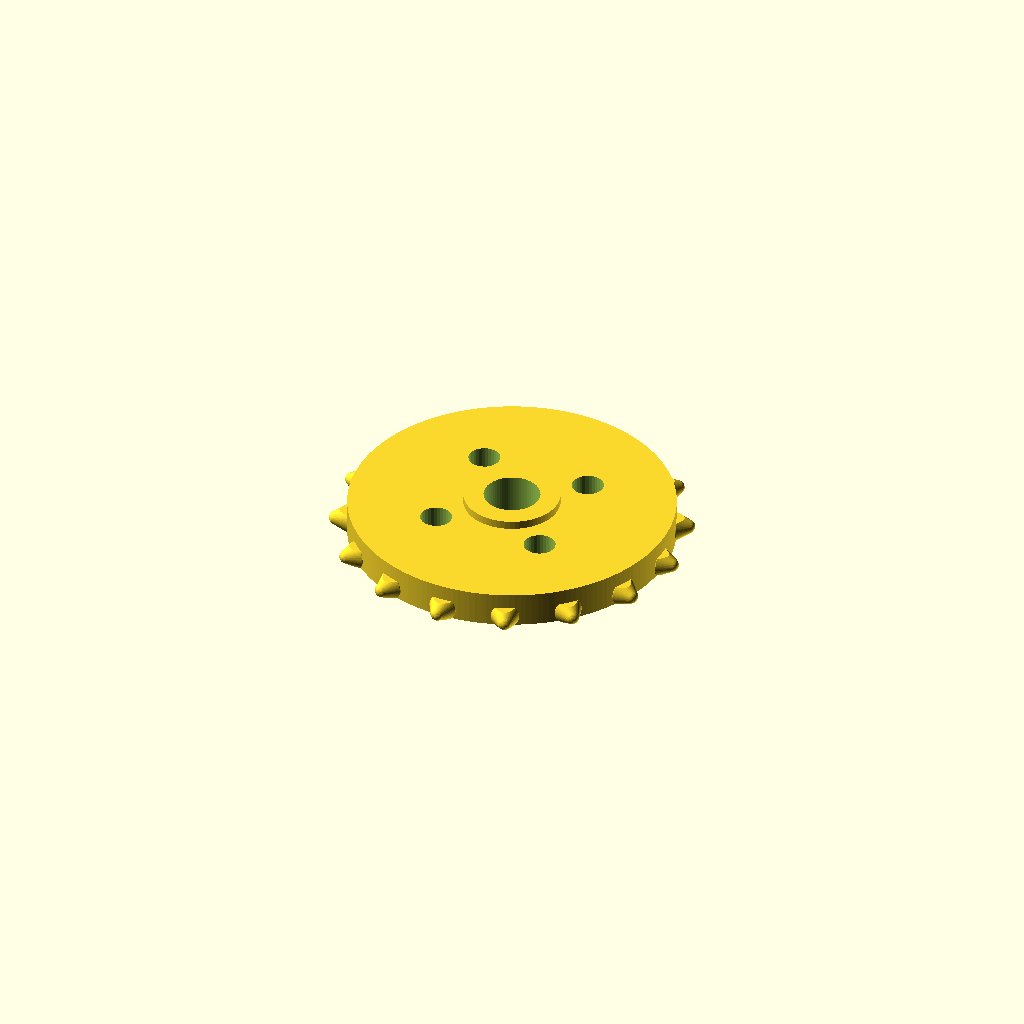
Cell 1 — every parameter at its default value.
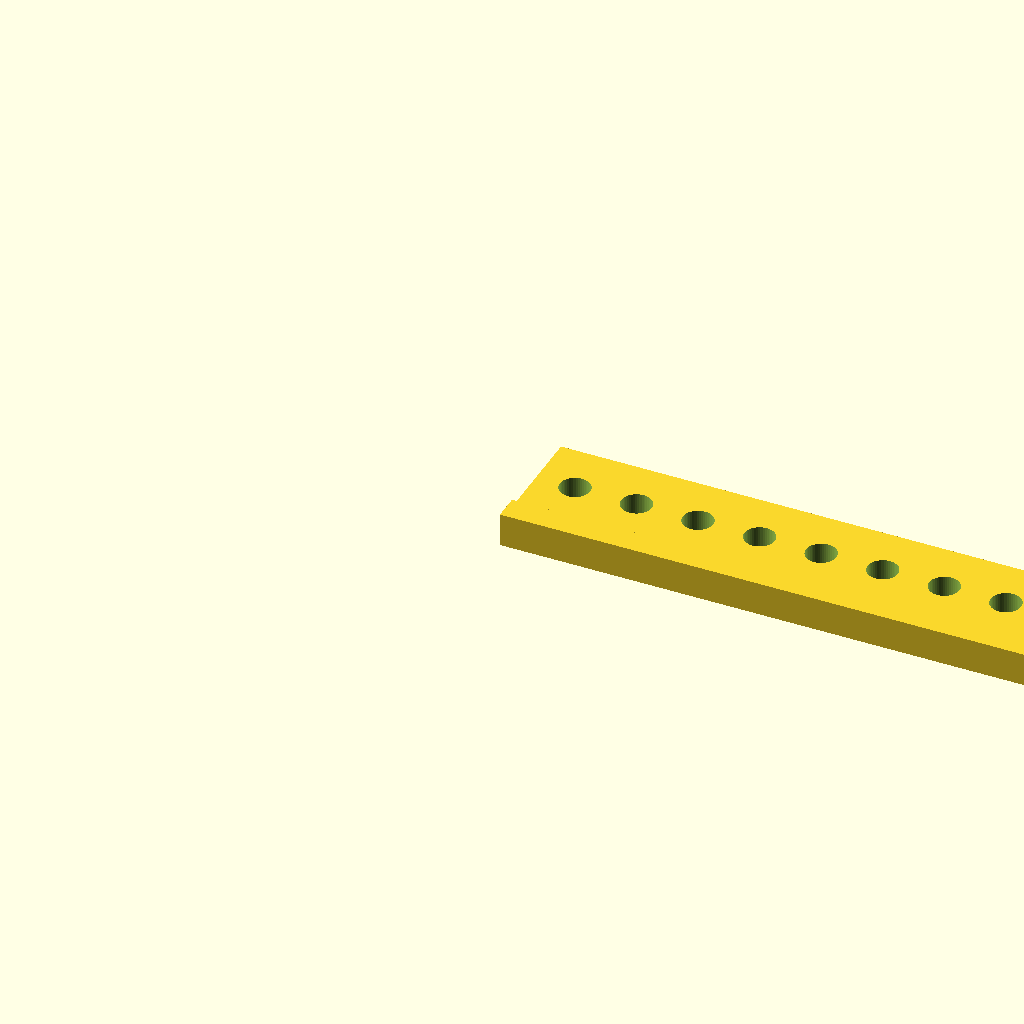
Cell 2: part = "drill_guide" (everything else at default).
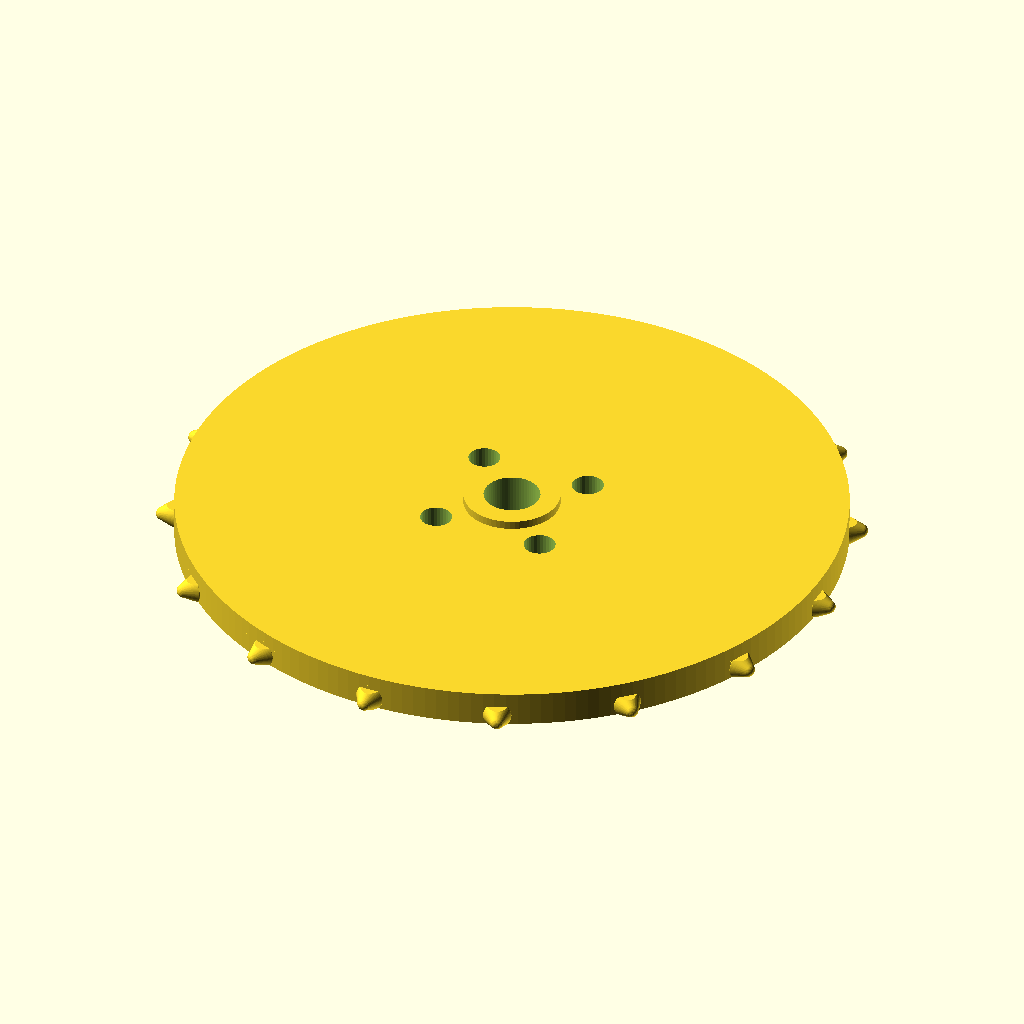
Cell 3: travel = 304.8 (everything else at default).
All cells are drawn from one camera (rotation 55°, 0°, 25°, orthographic, colour scheme Cornfield), so only the parameter changes between them.
OpenSCAD source file reference/polycarb_sprocket.scad:
// ============================================================
//  Pin sprocket that drives a perforated polycarbonate sheet,
//  bolted to a 32 mm goBILDA / ServoCity 25T spline servo hub.
//  (OpenSCAD 2021.01 or newer)
//
//  Turning the sprocket rotation_deg moves the sheet travel
//  (default 360 degrees -> 6 in). Travel per full turn =
//  teeth x hole spacing, so the hole spacing in the sheet is what
//  sets the travel. The sprocket diameter is derived from it so
//  the pins line up.
//
//  The companion "Sprocket and sheet planner" page has a
//  "Copy OpenSCAD settings" button: paste its lines over the
//  matching lines below.
//
//  The sheet slides flat past the sprocket (like a rack and
//  pinion), held by a track so its underside sits
//  "axis to sheet underside" mm from the servo shaft (see console).
//
//  part = "sprocket"    : the sprocket
//  part = "drill_guide" : strip for drilling the sheet holes at the
//                         exact spacing. Butt the fence against the
//                         sheet edge, clamp, drill through every hole.
//
//  Modelled in print orientation, no supports needed.
//  Everything is in the Customizer (Window > Customizer).
// ============================================================

/* [What to make] */
part = "sprocket";            // [sprocket, drill_guide]

/* [Motion] */
rotation_deg = 360;           // how far the sprocket turns
travel       = 152.4;         // how far the sheet moves in that turn (mm), 6 in = 152.4

/* [Sheet] */
hole_d         = 4.5;         // holes in the sheet
sheet_t        = 1.5;         // sheet thickness
teeth          = 16;          // hole spacing = travel per full turn / teeth

/* [Pins] */
pin_d        = 4.0;           // pin width at the drum (0.25 mm clearance each side in a 4.5 hole)
pin_straight = 0;             // pin stays full width this far above the drum before tapering
pin_tip_d    = 2.0;           // rounded tip, helps the pin find the hole
pin_h        = 2.6;           // pin height above the drum
sheet_gap    = 0.4;           // gap between the drum and the underside of the sheet
pin_flat   = 0.7;             // pins are trimmed top and bottom to this fraction of pin_d so they print without supports

/* [Body] */
drum_w = 5;                   // sprocket thickness

/* [Hub mounting] */
bolt_square  = 16;            // M4 tapped holes on the hub, square pattern (mm)
bolt_hole_d  = 4.5;           // M4 clearance hole
bolt_head_d  = 7.5;           // M4 socket head plus a little room
counterbore  = 0;             // sink the screw heads this deep (0 = heads sit on the face)
center_d     = 8;             // centre hole, big enough to pass the servo screw head
pilot        = true;          // ring that drops into the hub's 14 mm recess
pilot_d      = 13.7;          // recess is 14 mm
pilot_h      = 1.2;           // short so it clears the servo screw head

/* [Drill guide] */
guide_holes   = 0;            // 0 = enough holes for the full travel
edge_offset   = 8;            // sheet edge to the centreline of the holes
guide_t       = 4;            // guide thickness
guide_hole_d  = 4.7;          // printed holes shrink a little; 4.7 suits a 4.5 mm bit

/* [Hidden] */
$fn  = 64;
eps  = 0.01;
N        = teeth;
travel_per_rev = travel * 360 / rotation_deg;
P        = travel_per_rev / N;            // hole spacing in the sheet
Rp       = travel_per_rev / (2 * PI);     // pitch radius = sheet mid-plane
yb       = Rp - sheet_t / 2;              // axis to sheet underside
r0       = yb - sheet_gap;                // drum radius
tip_r    = r0 + pin_h;
slab_h   = pin_flat * pin_d;              // pin height across the sprocket (Z)
pin_z    = slab_h / 2;                    // pin centreline above the bed face
bolt_r   = bolt_square / sqrt(2);

// how much of the sheet is in contact at once, and holes needed for the travel
phi_in       = acos(min(1, yb / tip_r));
window       = 2 * tip_r * sin(phi_in);
holes_needed = ceil(travel / P - 1e-9) + ceil(window / P - 1e-9) + 1;
n_guide      = guide_holes > 0 ? guide_holes : holes_needed;

// pin width at height u above the drum: the hull of the base cylinder and the tip ball.
// The base itself sits below the sheet; what matters for fit is the width at u = sheet_gap.
function pin_w_at(u) =
    let(a = pin_d / 2, b = pin_tip_d / 2, s = pin_straight, c = pin_h - b,
        dd = sqrt(a * a + (c - s) * (c - s)),
        ang = dd > b ? atan2(s - c, a) + acos(b / dd) : 90,
        tx = b * cos(ang), ty = c + b * sin(ang))
    u <= s ? pin_d
  : (dd > b && u <= ty) ? 2 * (a + (tx - a) * (u - s) / (ty - s))
  : u <= c + b ? 2 * sqrt(max(0, b * b - (u - c) * (u - c)))
  : 0;

grip     = drum_w - counterbore;
screw_l  = [for (l = [6, 8, 10, 12, 14, 16, 20, 25]) if (l >= grip + 4) l][0];

// ---------- sanity checks ----------
assert(part == "sprocket" || part == "drill_guide", "part must be sprocket or drill_guide");
assert(rotation_deg > 0 && travel > 0, "rotation_deg and travel must be above 0");
assert(pin_straight >= 0 && pin_straight < pin_h, "pin_straight must be between 0 and pin_h");
assert(pin_w_at(sheet_gap) < hole_d,
       str("pin is ", pin_w_at(sheet_gap), " mm wide where it enters the sheet: it must be narrower than hole_d"));
assert(P - hole_d >= 1.5, str("holes would be only ", P - hole_d, " mm apart: use fewer teeth"));
assert(pin_h > sheet_gap + sheet_t, "pins are too short to reach through the sheet");
assert(2 * PI * r0 / N > pin_d + 1, "too many teeth: pins would merge on the drum");
assert(r0 > bolt_r + bolt_head_d / 2 + 0.5, "drum too small for the hub screws");
assert(slab_h < drum_w, "pins are thicker than the drum");
assert(counterbore < drum_w - 1, "counterbore leaves less than 1 mm under the screw heads");

echo(str("SHEET DRIVE  ", rotation_deg, " deg of turn moves the sheet ", travel, " mm (", travel / 25.4, " in)"));
echo(str("  teeth=", N, "  travel per full turn=", travel_per_rev, " mm"));
echo(str("  hole spacing in the sheet = ", P, " mm (", P / 25.4, " in), web between holes = ", P - hole_d, " mm"));
echo(str("  pin is ", pin_w_at(sheet_gap), " mm wide where it enters the sheet, play +/-", (hole_d - pin_w_at(sheet_gap)) / 2, " mm"));
echo(str("  axis to sheet underside = ", yb, " mm   drum dia = ", 2 * r0, "   over pins = ", 2 * tip_r));
echo(str("  pin centreline is ", drum_w - pin_z, " mm from the hub face (", pin_z, " mm from the outer face)"));
echo(str("  sheet needs at least ", holes_needed, " holes for the full travel"));
echo(str("  hub screws: 4 x M4 x ", screw_l, " mm socket head"));

// ---------- sprocket ----------
module pin() {
    // tapered pin with a ball tip pointing along +X, trimmed flat top and bottom
    intersection() {
        hull() {
            translate([-1, 0, 0]) rotate([0, 90, 0]) cylinder(d = pin_d, h = 1 + pin_straight + eps);
            translate([pin_h - pin_tip_d / 2, 0, 0]) sphere(d = pin_tip_d, $fn = 32);
        }
        translate([-2, -pin_d, -slab_h / 2]) cube([pin_h + 4, 2 * pin_d, slab_h]);
    }
}

module sprocket() {
    difference() {
        union() {
            cylinder(r = r0, h = drum_w, $fn = 180);
            for (i = [0 : N - 1])
                rotate(i * 360 / N) translate([r0, 0, pin_z]) pin();
            if (pilot)
                translate([0, 0, drum_w - eps]) cylinder(d = pilot_d, h = pilot_h + eps);
        }
        // centre hole: reach / pass the servo screw
        translate([0, 0, -1]) cylinder(d = center_d, h = drum_w + pilot_h + 2);
        // M4 holes on the hub's 16 mm square (corners at 45 degrees)
        for (a = [45 : 90 : 315])
            rotate(a) translate([bolt_r, 0, 0]) {
                translate([0, 0, -1]) cylinder(d = bolt_hole_d, h = drum_w + 2, $fn = 32);
                if (counterbore > 0)
                    translate([0, 0, -1]) cylinder(d = bolt_head_d, h = counterbore + 1, $fn = 32);
            }
    }
}

// ---------- drill guide ----------
// Plate lies on the sheet; the fence catches the sheet edge.
// Printed fence-up: the face the fence sticks out of goes on the sheet.
module drill_guide() {
    margin  = 6;
    len     = (n_guide - 1) * P + 2 * margin;
    width   = edge_offset + hole_d / 2 + margin;
    fence_w = 4;
    fence_h = sheet_t * 0.8;               // a bit shy of the sheet so the guide sits flat
    difference() {
        union() {
            cube([len, width, guide_t]);
            translate([0, -fence_w, 0]) cube([len, fence_w, guide_t + fence_h]);
        }
        for (k = [0 : n_guide - 1])
            translate([margin + k * P, edge_offset, -1])
                cylinder(d = guide_hole_d, h = guide_t + 2, $fn = 48);
    }
    echo(str("  drill guide: ", n_guide, " holes, ", len, " mm long"));
}

if (part == "sprocket") sprocket();
else drill_guide();
Customizer parameters (derived from the source; name, type, default, range or options):
part: string, default "sprocket", options "sprocket", "drill_guide"
rotation_deg: number, default 360
travel: number, default 152.4
hole_d: number, default 4.5
sheet_t: number, default 1.5
teeth: number, default 16
pin_d: number, default 4
pin_straight: number, default 0
pin_tip_d: number, default 2
pin_h: number, default 2.6
sheet_gap: number, default 0.4
pin_flat: number, default 0.7
drum_w: number, default 5
bolt_square: number, default 16
bolt_hole_d: number, default 4.5
bolt_head_d: number, default 7.5
counterbore: number, default 0
center_d: number, default 8
pilot: bool, default true
pilot_d: number, default 13.7
pilot_h: number, default 1.2
guide_holes: number, default 0
edge_offset: number, default 8
guide_t: number, default 4
guide_hole_d: number, default 4.7
